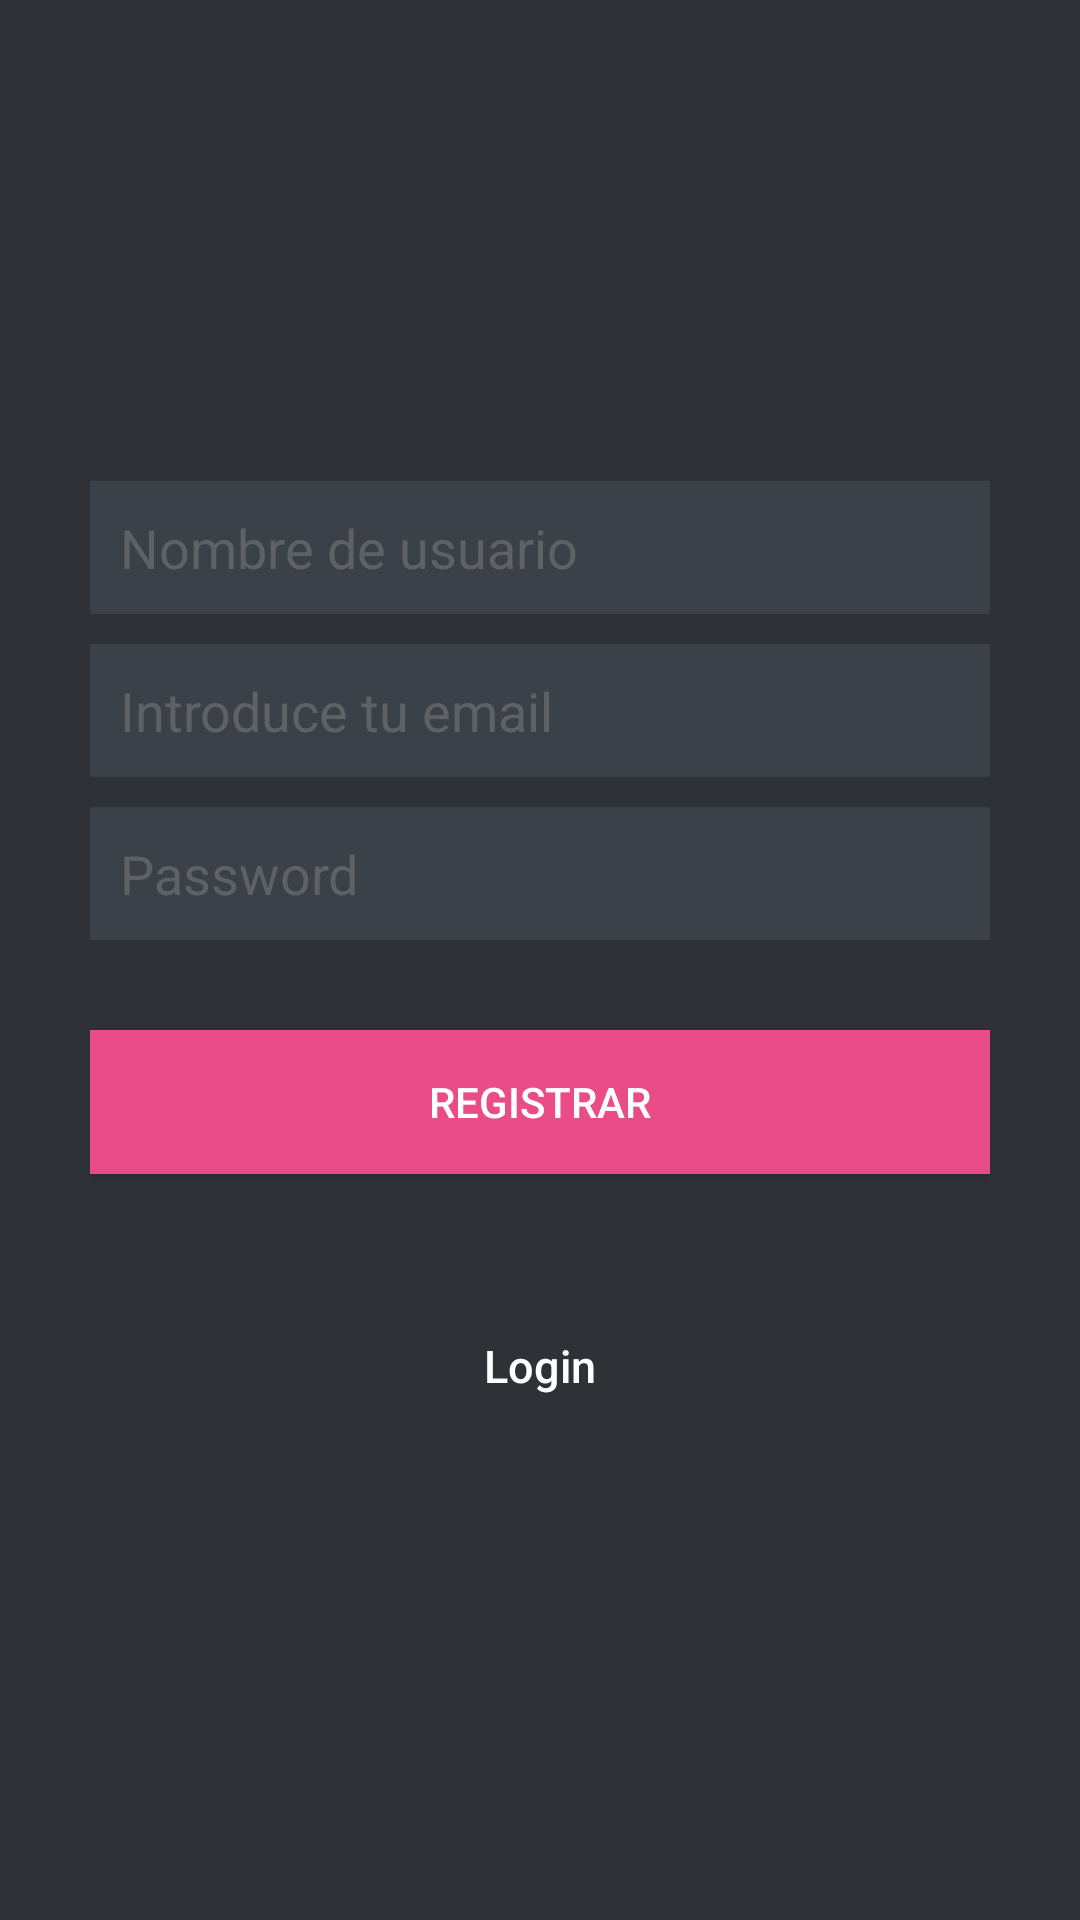

Here is an Android app screen rendered from its layout file. Give the layout XML and the strings, colors and styles it references.
<!-- AndroidManifest.xml: application theme MyMaterialTheme -->
<!-- res/layout/activity_register.xml -->
<?xml version="1.0" encoding="utf-8"?>
<android.support.constraint.ConstraintLayout xmlns:android="http://schemas.android.com/apk/res/android"
    xmlns:app="http://schemas.android.com/apk/res-auto"
    xmlns:tools="http://schemas.android.com/tools"
    android:layout_width="match_parent"
    android:layout_height="match_parent"
    tools:context="es.upm.miw.myapplication.RegisterActivity">
    <android.support.design.widget.AppBarLayout
        android:layout_width="match_parent"
        android:layout_height="wrap_content"
        android:theme="@style/ThemeOverlay.AppCompat.Dark.ActionBar">

        <android.support.v7.widget.Toolbar
            android:id="@+id/toolbar_detail"
            android:layout_width="match_parent"
            android:layout_height="?attr/actionBarSize"
            android:background="?attr/colorPrimary"
            app:layout_scrollFlags="scroll|enterAlways"
            app:popupTheme="@style/ThemeOverlay.AppCompat.Light" />
    </android.support.design.widget.AppBarLayout>
    <LinearLayout xmlns:android="http://schemas.android.com/apk/res/android"
        android:layout_width="fill_parent"
        android:layout_height="fill_parent"
        xmlns:tools="http://schemas.android.com/tools"
        android:background="@color/bg_register"
        android:gravity="center"
        android:orientation="vertical"
        android:padding="10dp"
        tools:context="es.upm.miw.myapplication.Fragments.TwoFragment">

        <LinearLayout
            android:layout_width="fill_parent"
            android:layout_height="wrap_content"
            android:layout_gravity="center"
            android:orientation="vertical"
            android:paddingLeft="20dp"
            android:paddingRight="20dp" >

            <EditText
                android:id="@+id/name"
                android:layout_width="fill_parent"
                android:layout_height="wrap_content"
                android:layout_marginBottom="10dp"
                android:background="@color/input_register_bg"
                android:hint="@string/hint_name"
                android:padding="10dp"
                android:inputType="textCapWords"
                android:textColor="@color/input_register"
                android:textColorHint="@color/input_register_hint" />

            <EditText
                android:id="@+id/email"
                android:layout_width="fill_parent"
                android:layout_height="wrap_content"
                android:layout_marginBottom="10dp"
                android:background="@color/input_register_bg"
                android:hint="@string/hint_email"
                android:inputType="textEmailAddress"
                android:padding="10dp"
                android:singleLine="true"
                android:textColor="@color/input_register"
                android:textColorHint="@color/input_register_hint" />

            <EditText
                android:id="@+id/password"
                android:layout_width="fill_parent"
                android:layout_height="wrap_content"
                android:layout_marginBottom="10dp"
                android:background="@color/input_register_bg"
                android:hint="@string/hint_password"
                android:inputType="textPassword"
                android:padding="10dp"
                android:singleLine="true"
                android:textColor="@color/input_register"
                android:textColorHint="@color/input_register_hint" />

            

            <Button
                android:id="@+id/btnRegister"
                android:layout_width="fill_parent"
                android:layout_height="wrap_content"
                android:layout_marginTop="20dip"
                android:background="#ea4c88"
                android:text="@string/btn_register"
                android:textColor="@color/white" />

            

            <Button
                android:id="@+id/btnLinkToLoginScreen"
                android:layout_width="fill_parent"
                android:layout_height="wrap_content"
                android:layout_marginTop="40dip"
                android:background="@null"
                android:text="@string/btn_link_to_login"
                android:textAllCaps="false"
                android:textColor="@color/white"
                android:textSize="15dp" />
        </LinearLayout>

    </LinearLayout>

</android.support.constraint.ConstraintLayout>
<!-- resources referenced by this layout -->
<resources>
  <color name="bg_register">#2e3237</color>
  <color name="input_register">#888888</color>
  <color name="input_register_bg">#3b4148</color>
  <color name="input_register_hint">#5e6266</color>
  <color name="white">#ffffff</color>
  <string name="btn_link_to_login">Login</string>
  <string name="btn_register">Registrar</string>
  <string name="hint_email">Introduce tu email</string>
  <string name="hint_name">Nombre de usuario</string>
  <string name="hint_password">Password</string>
  <style name="MyMaterialTheme" parent="MyMaterialTheme.Base">
  
      </style>
  <style name="MyMaterialTheme.Base" parent="Theme.AppCompat.Light.DarkActionBar">
          <item name="windowNoTitle">true</item>
          <item name="windowActionBar">false</item>
          <item name="colorPrimary">@color/colorPrimary</item>
          <item name="colorPrimaryDark">@color/colorPrimaryDark</item>
          <item name="colorAccent">@color/colorAccent</item>
      </style>
  <color name="colorPrimary">#125688</color>
  <color name="colorPrimaryDark">#125688</color>
  <color name="colorAccent">#FF4081</color>
</resources>
